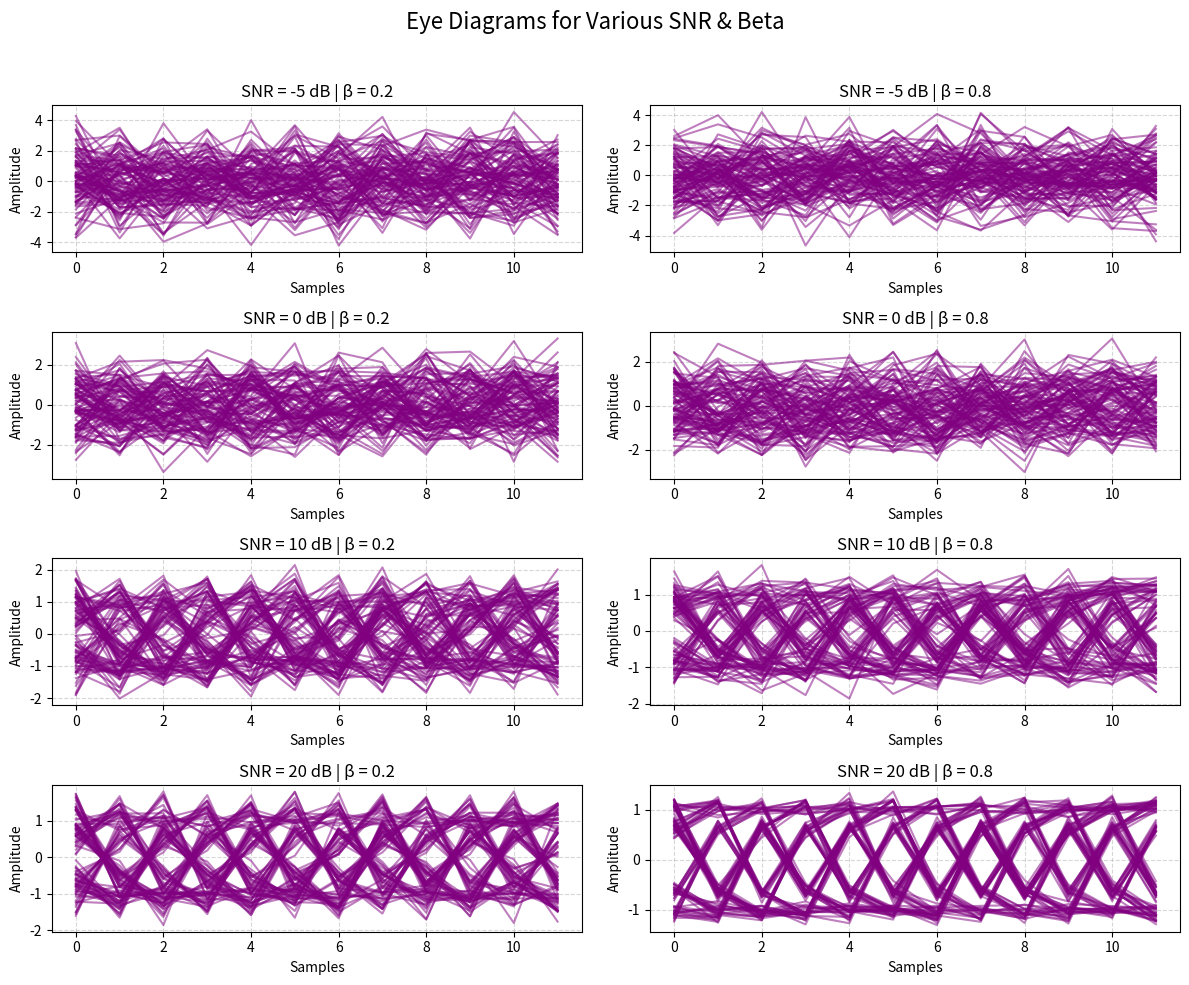

The matplotlib source for this figure:
import numpy as np
import matplotlib.pyplot as plt
from scipy.signal import convolve

print("Name: Salwin Francis")
print("Class: S6 ECE")
print("Roll no: 57")

# ---------------------- Pulse Generator ----------------------
def srrc_pulse(Tsym, beta, L, Nsym):
    """Generate Square Root Raised Cosine (SRRC) pulse."""
    t = np.arange(-Nsym/2, Nsym/2, 1/L)
    p = np.zeros_like(t)    
    for i, ti in enumerate(t):
        if ti == 0:
            p[i] = (1 - beta + 4 * beta / np.pi) / np.sqrt(Tsym)
        elif abs(ti) == Tsym / (4 * beta):
            p[i] = (beta / np.sqrt(2 * Tsym)) * ((1 + 2/np.pi) * np.sin(np.pi/(4 * beta)) + (1 - 2/np.pi) * np.cos(np.pi/(4 * beta)))
        else:
            num = (np.sin(np.pi * ti * (1 - beta) / Tsym) + 4 * beta * ti / Tsym * np.cos(np.pi * ti * (1 + beta) / Tsym))
            denom = (np.pi * ti / Tsym) * (1 - (4 * beta * ti / Tsym) ** 2)
            p[i] = num / denom

    return p / np.sqrt(np.sum(p ** 2))

# ---------------------- Upsample and Filter ----------------------
def upsample_and_filter(symbols, pulse, L):
    """Upsamples the symbols and filters with pulse."""
    upsampled = np.zeros(len(symbols) * L)
    upsampled[::L] = symbols
    return convolve(upsampled, pulse, mode='full')

# ---------------------- AWGN ----------------------
def add_awgn(signal, snr_db):
    """Adds AWGN noise to the signal."""
    snr_linear = 10 ** (snr_db / 10)
    noise_power = 1 / (2 * snr_linear)
    noise = np.sqrt(noise_power) * np.random.randn(*signal.shape)
    return signal + noise

# ---------------------- Matched Filter ----------------------
def downsample_and_filter(received_signal, pulse, L):
    """Matched filter and downsample."""
    matched_output = convolve(received_signal, pulse, mode='full')
    delay = (len(pulse) - 1) // 2
    return matched_output[2 * delay + 1::L]

# ---------------------- Eye Diagram Plot ----------------------
def plot_eye_diagram(signal, L, nSamples, nTraces, snr, beta, ax):
    """Plots Eye Diagram for given SNR and beta."""
    total_samples = nSamples * nTraces
    signal = signal[:total_samples]
    reshaped_signal = signal.reshape(nTraces, nSamples)    
    for trace in reshaped_signal:
        ax.plot(trace, color='purple', alpha=0.5)        
    ax.set_title(f"SNR = {snr} dB | β = {beta}")
    ax.set_xlabel("Samples")
    ax.set_ylabel("Amplitude")
    ax.grid(True, linestyle='--', alpha=0.5)

# ---------------------- Main Simulation ----------------------
def simulate_eye_diagram():
    """Main simulation to generate multiple eye diagrams."""
    
    # Generate Random Binary Bits
    num_bits = 10_000  # 10K random bits
    bits = np.random.randint(0, 2, num_bits)  # Generate 0s and 1s
    symbols = np.where(bits == 0, -1, 1)  # Map 0 → -1, 1 → +1 (BPSK)

    # Simulation Parameters
    Tsym, L, Nsym = 1, 4, 8
    snr_values = [-5, 0, 10, 20]
    beta_values = [0.2, 0.8]
    
    print("\n--- Parameters ---")
    print("SNR values:", snr_values)
    print("Beta values:", beta_values)

    # Setup Figure
    fig, axes = plt.subplots(len(snr_values), len(beta_values), figsize=(12, 10))
    fig.suptitle("Eye Diagrams for Various SNR & Beta", fontsize=16)

    # Iterate over SNR and Beta values
    for i, snr in enumerate(snr_values):
        for j, beta in enumerate(beta_values):
            pulse = srrc_pulse(Tsym, beta, L, Nsym)
            tx_signal = upsample_and_filter(symbols, pulse, L)
            rx_signal = add_awgn(tx_signal, snr)
            mf_output = downsample_and_filter(rx_signal, pulse, L)

            # Plot Eye Diagram
            plot_eye_diagram(mf_output, L, nSamples=3 * L, nTraces=100, snr=snr, beta=beta, ax=axes[i, j])

    plt.tight_layout(rect=[0, 0, 1, 0.96])
    plt.show()

simulate_eye_diagram()
